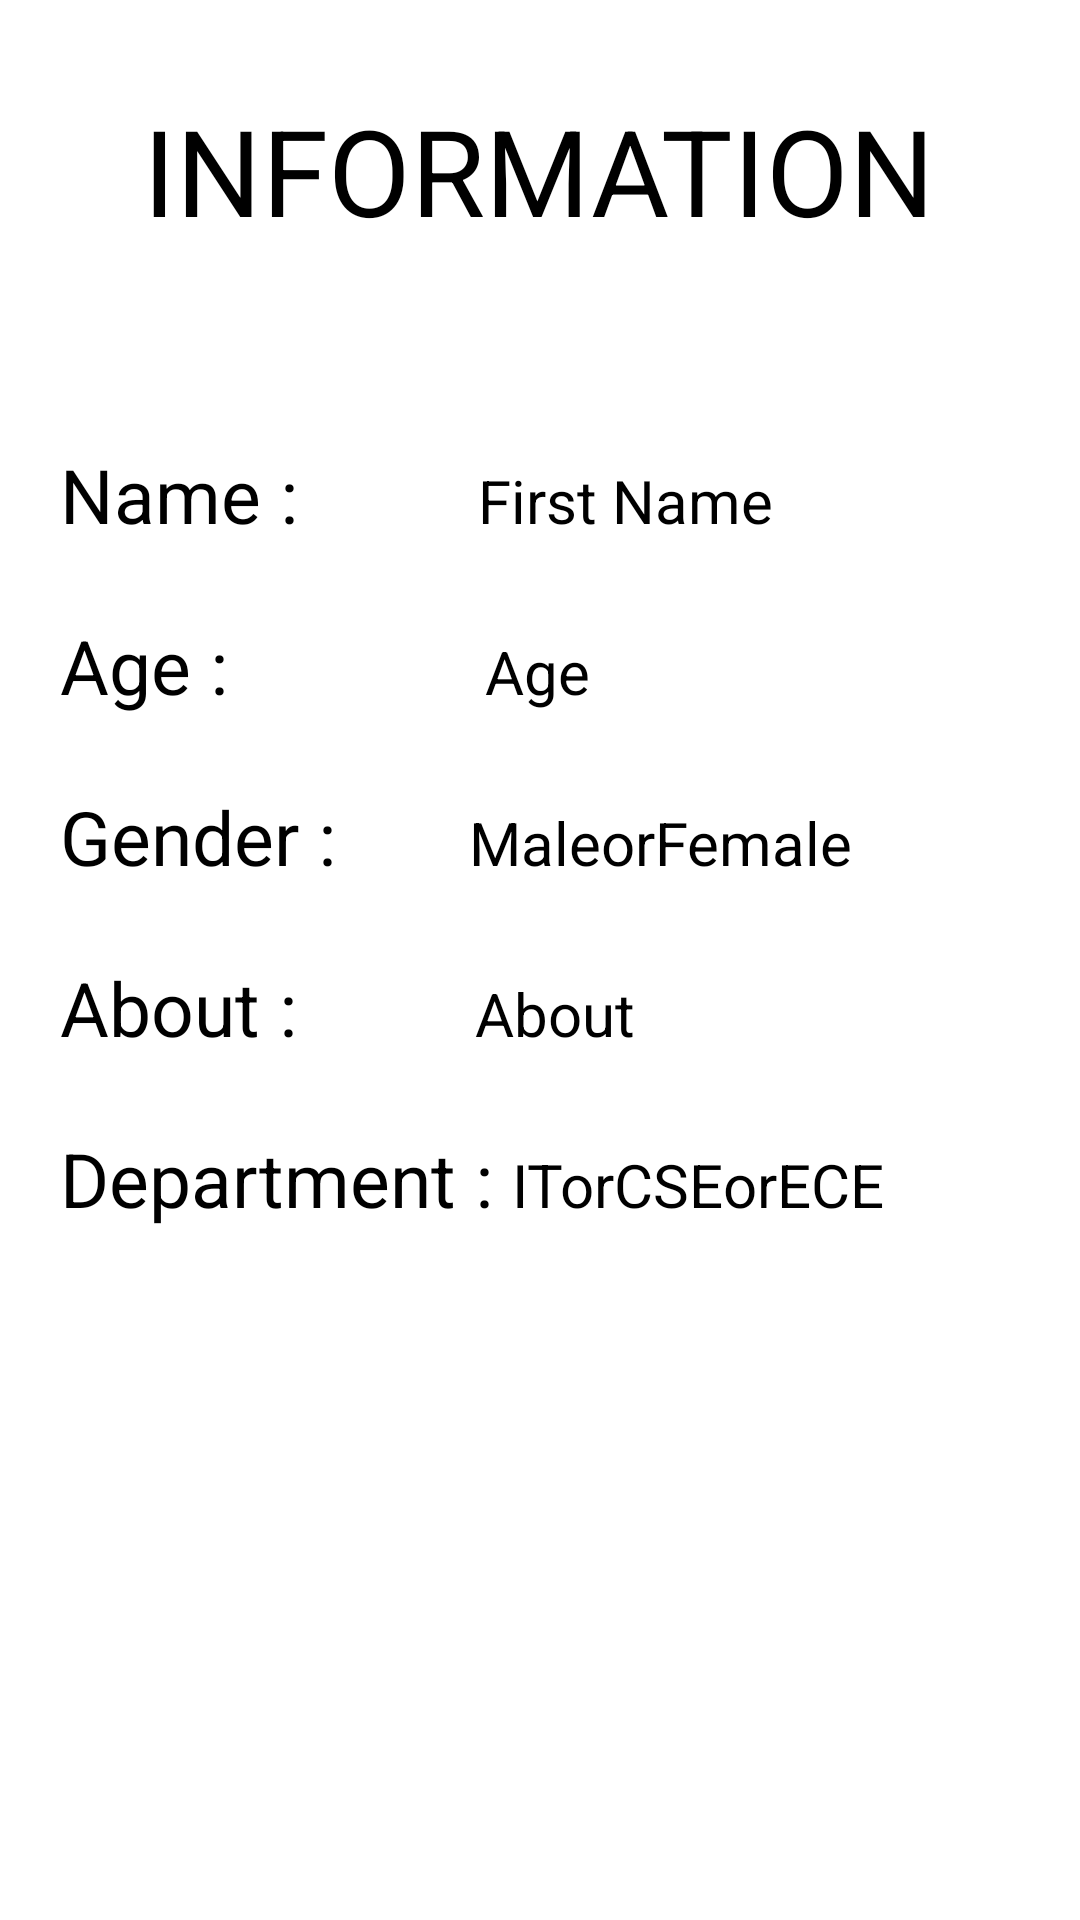

Layout XML and referenced resources for this Android screen:
<!-- AndroidManifest.xml: application theme Theme.RegistrationAndDisplayTask -->
<!-- res/layout/activity_third_page.xml -->
<?xml version="1.0" encoding="utf-8"?>
<LinearLayout xmlns:android="http://schemas.android.com/apk/res/android"
    xmlns:app="http://schemas.android.com/apk/res-auto"
    xmlns:tools="http://schemas.android.com/tools"
    android:layout_width="match_parent"
    android:orientation="vertical"
    android:layout_marginTop="50sp"
    android:layout_height="match_parent"
    tools:context=".ThirdPage">


    <TextView
        android:layout_width="wrap_content"
        android:layout_height="wrap_content"
        android:text="@string/information_str"
        android:textColor="@color/black"
        android:textSize="40sp"
        android:layout_marginBottom="40sp"
        android:layout_gravity="center"
        android:paddingTop="30sp"/>

    <LinearLayout
        android:layout_width="match_parent"
        android:layout_height="wrap_content"
        android:orientation="horizontal">

        <TextView
            android:layout_width="wrap_content"
            android:layout_height="wrap_content"
            android:text="@string/name_string"
            android:layout_marginLeft="20sp"
            android:textSize="25sp"
            android:layout_weight="1"
            android:textColor="@color/black"/>

        <TextView
            android:layout_width="wrap_content"
            android:layout_height="wrap_content"
            android:id="@+id/fullNameView"
            android:text="@string/fname_str"
            android:textColor="@color/black"
            android:textSize="20sp"
            android:layout_weight="1.7"
            android:paddingTop="30sp"/>

    </LinearLayout>
    <LinearLayout
        android:layout_width="match_parent"
        android:layout_height="wrap_content"
        android:orientation="horizontal">

        <TextView
            android:layout_width="wrap_content"
            android:layout_height="wrap_content"
            android:text="@string/age_string_p3"
            android:textSize="25sp"
            android:layout_marginLeft="20sp"
            android:layout_weight="1"
            android:textColor="@color/black"/>

        <TextView
            android:layout_width="wrap_content"
            android:layout_height="wrap_content"
            android:text="@string/age_string"
            android:id="@+id/ageView"
            android:textColor="@color/black"
            android:textSize="20sp"
            android:layout_weight="1.9"
            android:paddingTop="30sp"/>

    </LinearLayout>
    <LinearLayout
        android:layout_width="match_parent"
        android:layout_height="wrap_content"
        android:orientation="horizontal">

        <TextView
            android:layout_width="wrap_content"
            android:layout_height="wrap_content"
            android:text="@string/gender_string"
            android:textSize="25sp"
            android:layout_marginLeft="20sp"
            android:layout_weight="1"
            android:textColor="@color/black"/>

        <TextView
            android:layout_width="wrap_content"
            android:layout_height="wrap_content"
            android:text="@string/maleorfemale_str"
            android:id="@+id/genderView"
            android:textColor="@color/black"
            android:textSize="20sp"
            android:layout_weight="1.7"
            android:paddingTop="30sp"/>
    </LinearLayout>
    <LinearLayout
        android:layout_width="match_parent"
        android:layout_height="wrap_content"
        android:orientation="horizontal">

        <TextView
            android:layout_width="wrap_content"
            android:layout_height="wrap_content"
            android:text="@string/about_string"
            android:textSize="25sp"
            android:layout_marginLeft="20sp"
            android:layout_weight="1"
            android:textColor="@color/black"/>

        <TextView
            android:layout_width="wrap_content"
            android:layout_height="wrap_content"
            android:text="@string/about_str"
            android:textColor="@color/black"
            android:textSize="20sp"
            android:id="@+id/aboutView"
            android:layout_weight="2.5"
            android:paddingTop="30sp"/>

    </LinearLayout>
    <LinearLayout
        android:layout_width="match_parent"
        android:layout_height="wrap_content"
        android:orientation="horizontal">

        <TextView
            android:layout_width="wrap_content"
            android:layout_height="wrap_content"
            android:text="@string/department_str"
            android:textSize="25sp"
            android:layout_marginLeft="20sp"
            android:layout_weight="1"
            android:textColor="@color/black"/>

        <TextView
            android:layout_width="wrap_content"
            android:layout_height="wrap_content"
            android:text="@string/itorcseorece_str"
            android:textColor="@color/black"
            android:textSize="20sp"
            android:id="@+id/deptView"
            android:layout_weight="9.8"
            android:paddingTop="30sp"/>

    </LinearLayout>


</LinearLayout>
<!-- resources referenced by this layout -->
<resources>
  <string name="about_str">About</string>
  <string name="about_string">About :</string>
  <string name="age_string">Age</string>
  <string name="age_string_p3">Age :</string>
  <string name="department_str">Department :</string>
  <string name="fname_str">First Name</string>
  <string name="gender_string">Gender :</string>
  <string name="information_str">INFORMATION</string>
  <string name="itorcseorece_str">ITorCSEorECE</string>
  <string name="maleorfemale_str">MaleorFemale</string>
  <string name="name_string">Name :</string>
  <style name="Theme.RegistrationAndDisplayTask" parent="Theme.MaterialComponents.DayNight.DarkActionBar">
          
          <item name="colorPrimary">@color/purple_500</item>
          <item name="colorPrimaryVariant">@color/purple_700</item>
          <item name="colorOnPrimary">@color/white</item>
          
          <item name="colorSecondary">@color/teal_200</item>
          <item name="colorSecondaryVariant">@color/teal_700</item>
          <item name="colorOnSecondary">@color/black</item>
          
          <item name="android:statusBarColor" tools:targetApi="l">?attr/colorPrimaryVariant</item>
          
      </style>
  <!-- not gathered from this repository: default colours our renderer supplied (Android Studio template values) -->
  <color name="purple_500">#FF6200EE</color>
  <color name="purple_700">#FF3700B3</color>
  <color name="teal_200">#FF03DAC5</color>
  <color name="teal_700">#FF018786</color>
  <color name="black">#FF000000</color>
  <color name="white">#FFFFFFFF</color>
</resources>
